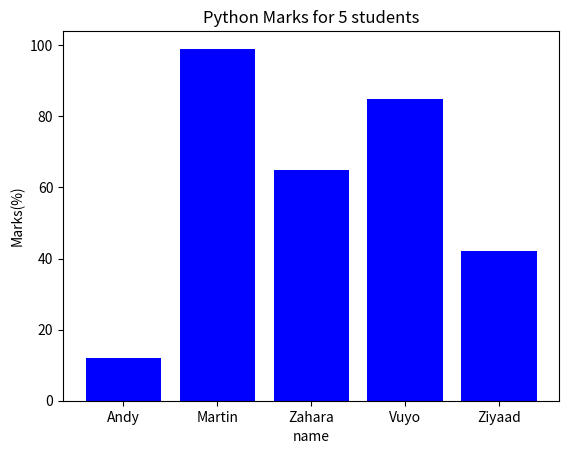

The matplotlib source for this figure:
import matplotlib.pyplot as plt


test_scores = [12,99,65,85,42]
test_names = ["Andy", "Martin", "Zahara", "Vuyo","Ziyaad" ]

x_position = [i for i, _ in enumerate(test_names)]

plt.bar(x_position, test_scores, color='blue')
plt.xlabel("name")
plt.ylabel("Marks(%)")
plt.title("Python Marks for 5 students")
plt.xticks(x_position, test_names)
plt.show()

